Run: headless pygame with SDL's dummy video driver; simulated clock (each Clock.tick advances the game by its frame time, no real sleeping); random seed 0; keys injected as events and as key.get_pressed() state; no mouse input.
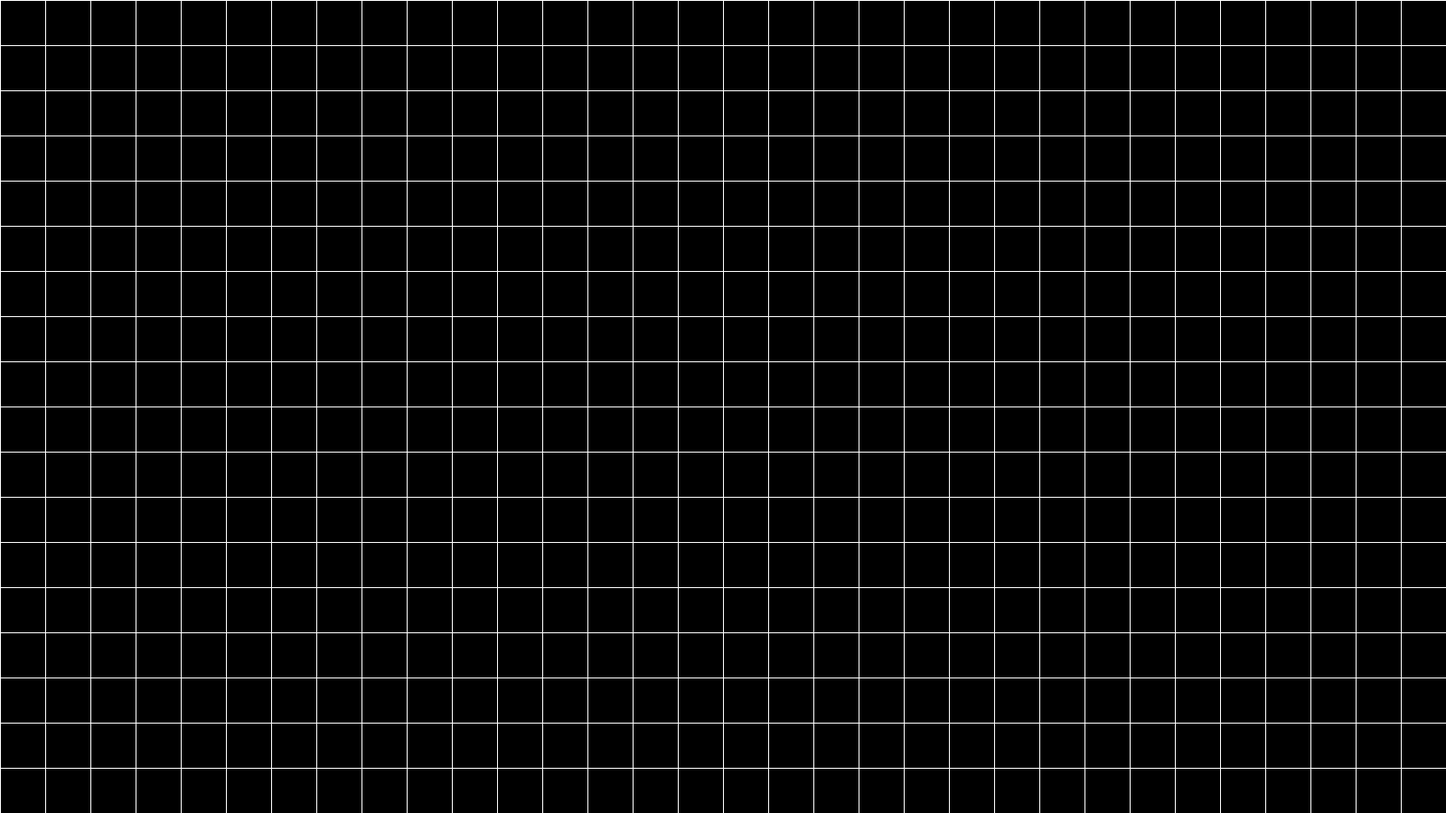
Frame 1 of 4 · flips 1–60 · no input
Frame 2 of 4 · flips 61–180 · tapped SPACE, RETURN · held RIGHT (→), D · screen unchanged from frame 1, image omitted
Frame 3 of 4 · flips 181–300 · held DOWN (↓), S · screen unchanged from frame 2, image omitted
Frame 4 of 4 · flips 301–420 · held LEFT (←), A, UP (↑), W · screen unchanged from frame 3, image omitted

The pygame program that drew these frames:

import copy
import random
import pygame


class GameOfLife:
    def __init__(
        self,
        height: int = 900,
        width: int = 1600,
        cell_size: int = 50,
        frame_rate: int = 10,
        background_color: str = "black",
    ):
        self.pixel_height = height
        self.pixel_width = width
        self.cell_size = cell_size
        self.frame_rate = frame_rate
        self.background_color = background_color

        pygame.init()
        self.num_cells_i = self.pixel_width // self.cell_size
        self.num_cells_j = self.pixel_height // self.cell_size
        self.screen = pygame.display.set_mode((self.pixel_width, self.pixel_height))
        self.clock = pygame.time.Clock()

    def draw_grid(self):
        for i in range(0, self.pixel_width, self.cell_size):
            pygame.draw.line(
                self.screen, pygame.Color("white"), (i, 0), (i, self.pixel_height)
            )
        for j in range(0, self.pixel_height, self.cell_size):
            pygame.draw.line(
                self.screen, pygame.Color("white"), (0, j), (self.pixel_width, j)
            )

    def run(self):
        while True:
            self.screen.fill(pygame.Color(self.background_color))
            for event in pygame.event.get():
                if event.type == pygame.QUIT:
                    exit()

            self.draw_grid()

            pygame.display.flip()
            self.clock.tick(self.frame_rate)


if __name__ == "__main__":
    game = GameOfLife()
    game.run()
